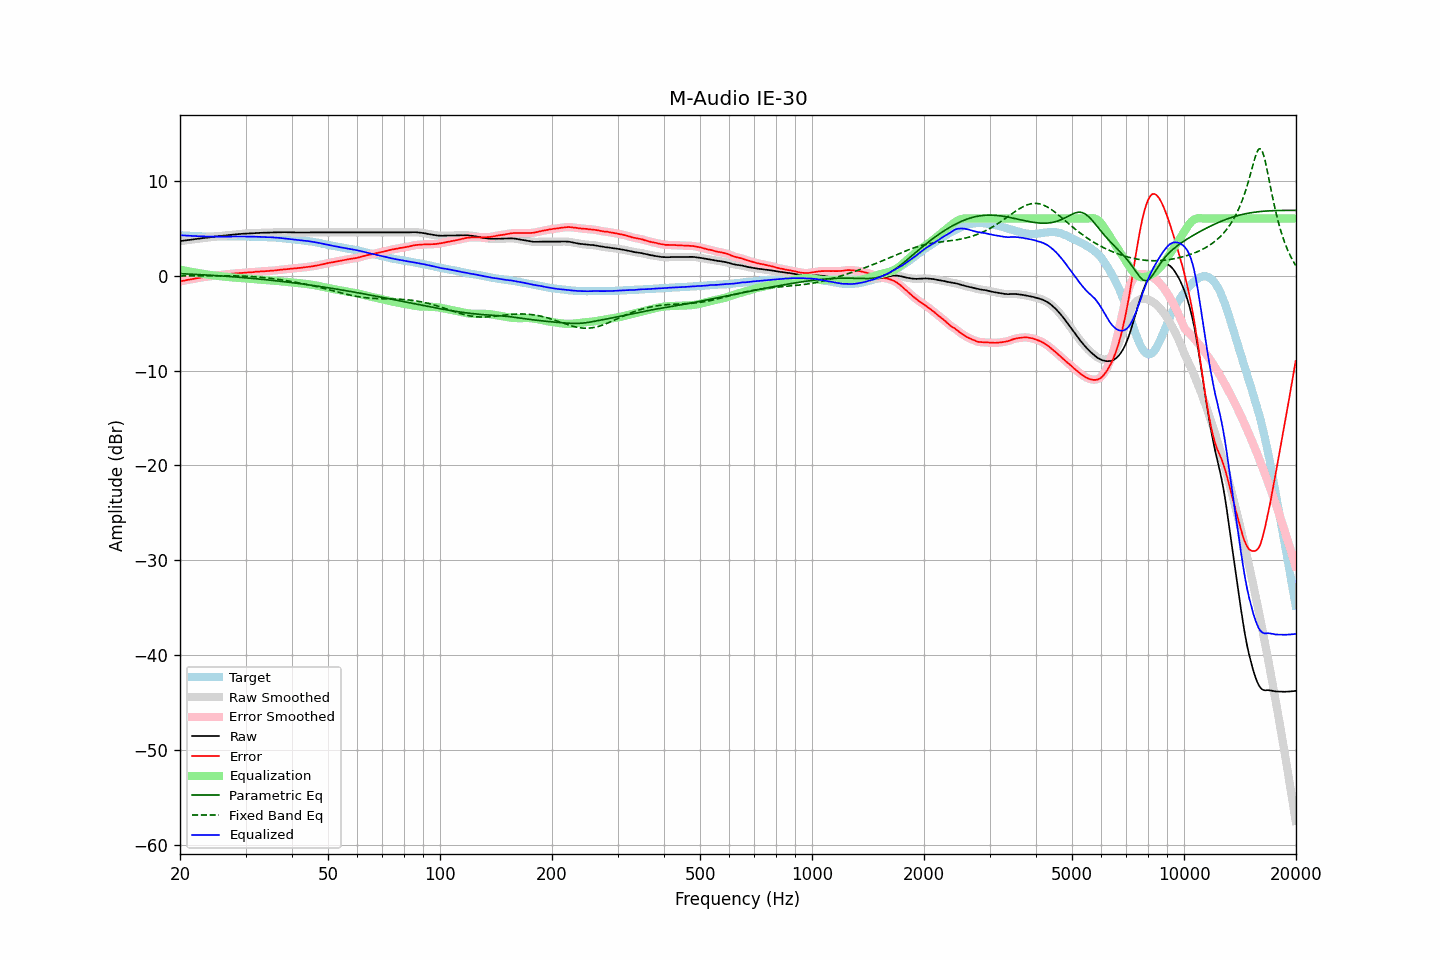

The file beside this chart, header and first rows:
frequency, raw, error, smoothed, error_smoothed, equalization, parametric_eq, fixed_band_eq, equalized_raw, equalized_smoothed, target
20.00, 3.63, -0.62, 3.63, -0.62, 0.62, 0.20, -0.03, 4.25, 4.25, 4.25
20.20, 3.65, -0.59, 3.65, -0.59, 0.59, 0.19, -0.03, 4.23, 4.24, 4.24
20.40, 3.67, -0.56, 3.67, -0.55, 0.55, 0.19, -0.03, 4.22, 4.22, 4.23
20.61, 3.70, -0.52, 3.70, -0.52, 0.52, 0.18, -0.03, 4.22, 4.21, 4.22
20.81, 3.72, -0.48, 3.72, -0.48, 0.49, 0.17, -0.03, 4.20, 4.20, 4.20
21.02, 3.74, -0.45, 3.74, -0.45, 0.45, 0.16, -0.03, 4.19, 4.19, 4.19
21.23, 3.76, -0.42, 3.76, -0.42, 0.42, 0.15, -0.03, 4.18, 4.18, 4.17
21.44, 3.78, -0.41, 3.78, -0.39, 0.39, 0.14, -0.03, 4.17, 4.17, 4.18
21.66, 3.81, -0.36, 3.81, -0.36, 0.36, 0.14, -0.03, 4.17, 4.16, 4.16
21.87, 3.83, -0.33, 3.83, -0.33, 0.33, 0.13, -0.03, 4.16, 4.16, 4.16
22.09, 3.85, -0.29, 3.85, -0.30, 0.30, 0.12, -0.03, 4.15, 4.15, 4.14
22.31, 3.87, -0.27, 3.87, -0.27, 0.27, 0.11, -0.03, 4.14, 4.14, 4.14
22.54, 3.89, -0.24, 3.89, -0.24, 0.24, 0.10, -0.03, 4.13, 4.13, 4.13
22.76, 3.92, -0.21, 3.92, -0.21, 0.21, 0.09, -0.03, 4.13, 4.13, 4.13
22.99, 3.94, -0.18, 3.94, -0.18, 0.19, 0.08, -0.02, 4.12, 4.12, 4.12
23.22, 3.96, -0.15, 3.96, -0.16, 0.16, 0.07, -0.02, 4.12, 4.12, 4.11
23.45, 3.98, -0.14, 3.98, -0.13, 0.13, 0.06, -0.02, 4.11, 4.11, 4.12
23.69, 4.00, -0.11, 4.00, -0.11, 0.11, 0.05, -0.02, 4.11, 4.11, 4.11
23.92, 4.02, -0.08, 4.02, -0.09, 0.09, 0.04, -0.02, 4.10, 4.11, 4.10
24.16, 4.04, -0.07, 4.04, -0.06, 0.06, 0.03, -0.02, 4.10, 4.10, 4.11
24.40, 4.07, -0.04, 4.07, -0.04, 0.04, 0.02, -0.02, 4.11, 4.10, 4.11
24.65, 4.09, -0.02, 4.09, -0.02, 0.02, 0.01, -0.02, 4.10, 4.10, 4.11
24.89, 4.11, 0.00, 4.11, 0.01, -0.01, 0.00, -0.02, 4.10, 4.10, 4.11
25.14, 4.13, 0.03, 4.13, 0.03, -0.03, -0.01, -0.02, 4.10, 4.10, 4.10
25.39, 4.15, 0.05, 4.15, 0.05, -0.05, -0.02, -0.02, 4.10, 4.10, 4.09
25.65, 4.17, 0.07, 4.17, 0.07, -0.07, -0.03, -0.02, 4.10, 4.10, 4.09
25.91, 4.18, 0.09, 4.18, 0.09, -0.09, -0.04, -0.02, 4.09, 4.09, 4.09
26.16, 4.20, 0.10, 4.20, 0.10, -0.11, -0.06, -0.02, 4.09, 4.09, 4.10
26.43, 4.22, 0.12, 4.22, 0.12, -0.12, -0.07, -0.02, 4.10, 4.10, 4.10
26.69, 4.24, 0.14, 4.24, 0.14, -0.14, -0.08, -0.02, 4.10, 4.10, 4.10
26.96, 4.26, 0.16, 4.25, 0.16, -0.16, -0.09, -0.02, 4.10, 4.10, 4.10
27.23, 4.27, 0.17, 4.27, 0.17, -0.17, -0.10, -0.03, 4.10, 4.10, 4.10
27.50, 4.29, 0.19, 4.29, 0.19, -0.19, -0.12, -0.03, 4.10, 4.10, 4.10
27.77, 4.31, 0.20, 4.30, 0.20, -0.20, -0.13, -0.03, 4.11, 4.10, 4.11
28.05, 4.32, 0.21, 4.32, 0.22, -0.22, -0.14, -0.03, 4.10, 4.11, 4.10
28.33, 4.34, 0.23, 4.34, 0.23, -0.23, -0.16, -0.04, 4.11, 4.11, 4.11
28.62, 4.36, 0.25, 4.36, 0.24, -0.24, -0.17, -0.04, 4.12, 4.11, 4.11
28.90, 4.37, 0.25, 4.37, 0.25, -0.26, -0.18, -0.05, 4.11, 4.11, 4.12
29.19, 4.39, 0.27, 4.39, 0.27, -0.27, -0.20, -0.05, 4.12, 4.12, 4.12
29.48, 4.40, 0.28, 4.40, 0.28, -0.28, -0.21, -0.06, 4.12, 4.12, 4.12
29.78, 4.42, 0.30, 4.42, 0.30, -0.30, -0.22, -0.07, 4.12, 4.12, 4.12
30.08, 4.43, 0.31, 4.43, 0.31, -0.31, -0.24, -0.07, 4.12, 4.12, 4.11
30.38, 4.43, 0.33, 4.43, 0.33, -0.32, -0.25, -0.08, 4.11, 4.11, 4.10
30.68, 4.44, 0.34, 4.44, 0.33, -0.33, -0.27, -0.09, 4.10, 4.10, 4.10
30.99, 4.44, 0.34, 4.44, 0.34, -0.35, -0.28, -0.10, 4.09, 4.09, 4.10
31.30, 4.45, 0.35, 4.45, 0.35, -0.36, -0.30, -0.11, 4.09, 4.09, 4.10
31.61, 4.46, 0.36, 4.46, 0.37, -0.37, -0.31, -0.12, 4.08, 4.09, 4.10
31.93, 4.48, 0.40, 4.47, 0.39, -0.39, -0.33, -0.14, 4.09, 4.09, 4.07
32.24, 4.48, 0.40, 4.48, 0.41, -0.40, -0.35, -0.15, 4.08, 4.08, 4.08
32.57, 4.49, 0.42, 4.49, 0.42, -0.41, -0.36, -0.16, 4.08, 4.08, 4.07
32.89, 4.50, 0.43, 4.50, 0.43, -0.43, -0.38, -0.18, 4.07, 4.07, 4.07
33.22, 4.50, 0.43, 4.50, 0.44, -0.44, -0.39, -0.20, 4.06, 4.06, 4.06
33.55, 4.51, 0.45, 4.51, 0.45, -0.45, -0.41, -0.21, 4.06, 4.05, 4.06
33.89, 4.51, 0.46, 4.51, 0.46, -0.46, -0.43, -0.23, 4.05, 4.05, 4.05
34.23, 4.51, 0.47, 4.51, 0.47, -0.47, -0.45, -0.25, 4.04, 4.04, 4.04
34.57, 4.52, 0.48, 4.52, 0.49, -0.48, -0.46, -0.27, 4.04, 4.04, 4.03
34.92, 4.53, 0.51, 4.53, 0.50, -0.50, -0.48, -0.29, 4.03, 4.03, 4.02
35.27, 4.54, 0.50, 4.54, 0.51, -0.51, -0.50, -0.31, 4.03, 4.03, 4.04
35.62, 4.54, 0.52, 4.54, 0.52, -0.53, -0.52, -0.33, 4.01, 4.02, 4.01
35.97, 4.55, 0.54, 4.55, 0.54, -0.54, -0.54, -0.35, 4.01, 4.00, 4.01
... 635 more rows
